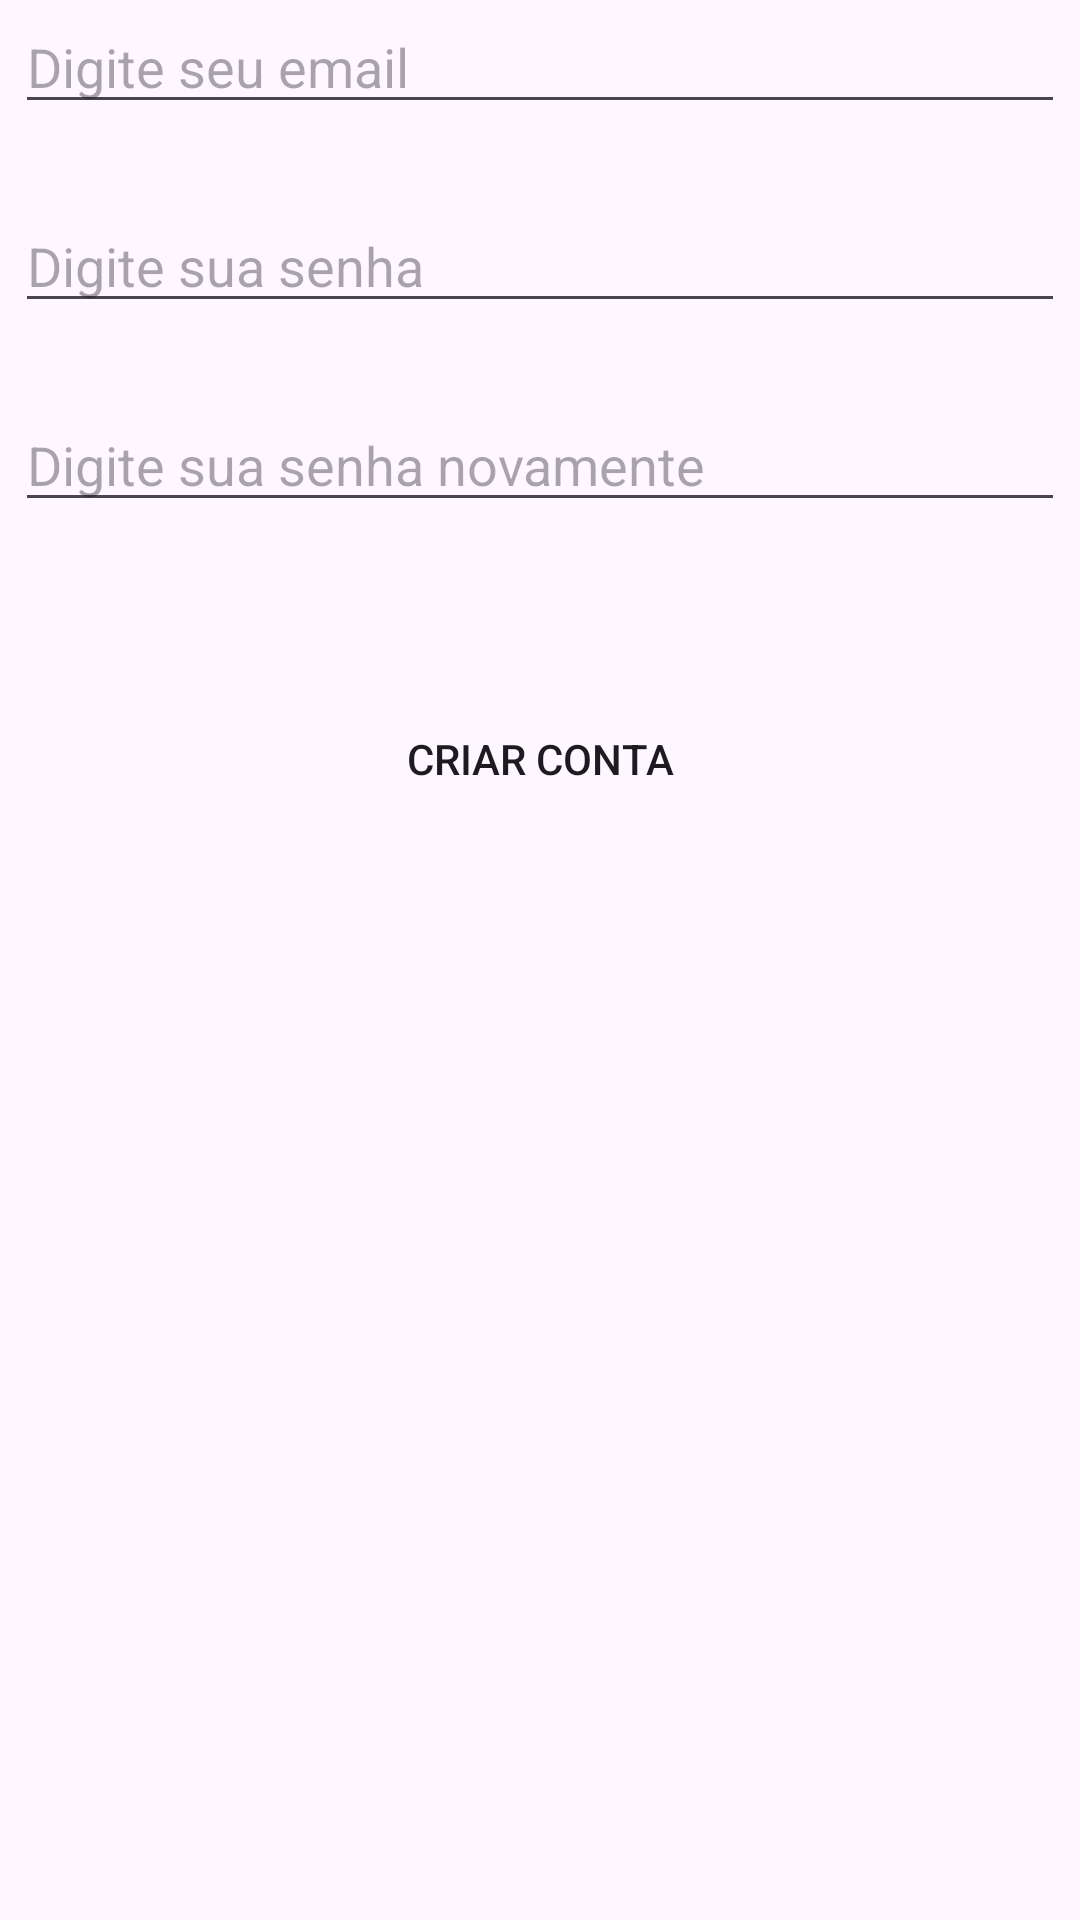

Reconstruct the res/layout file that produces this screen, plus the resources it refers to.
<!-- AndroidManifest.xml: application theme Theme.Rede_social_dmo2 -->
<!-- res/layout/activity_signup.xml -->
<?xml version="1.0" encoding="utf-8"?>
<androidx.constraintlayout.widget.ConstraintLayout xmlns:android="http://schemas.android.com/apk/res/android"
    android:layout_width="match_parent"
    android:layout_height="match_parent"
    xmlns:app="http://schemas.android.com/apk/res-auto">

    <ImageView
        android:id="@+id/imagem_logo"
        android:layout_width="wrap_content"
        android:layout_height="wrap_content"
        app:layout_constraintStart_toStartOf="parent"
        app:layout_constraintEnd_toEndOf="parent"
        app:layout_constraintTop_toTopOf="parent"
        android:src="@drawable/logo"
        />

    <EditText
        android:id="@+id/editText_email"
        android:layout_width="350dp"
        android:layout_height="wrap_content"
        android:hint="@string/hint_email"
        app:layout_constraintStart_toStartOf="parent"
        app:layout_constraintEnd_toEndOf="parent"
        app:layout_constraintTop_toBottomOf="@id/imagem_logo"/>

    <EditText
        android:id="@+id/editText_senha"
        android:layout_width="350dp"
        android:layout_height="wrap_content"
        android:hint="@string/hint_senha"
        app:layout_constraintStart_toStartOf="parent"
        app:layout_constraintEnd_toEndOf="parent"
        app:layout_constraintTop_toBottomOf="@+id/editText_email"
        android:layout_marginTop="25dp"
        android:inputType="textPassword"/>

    <EditText
        android:id="@+id/editText_senha_again"
        android:layout_width="350dp"
        android:layout_height="wrap_content"
        android:hint="@string/password_again"
        app:layout_constraintStart_toStartOf="parent"
        app:layout_constraintEnd_toEndOf="parent"
        app:layout_constraintTop_toBottomOf="@+id/editText_senha"
        android:layout_marginTop="25dp"
        android:inputType="textPassword"/>

    <Button
        android:id="@+id/button_signUp"
        android:layout_width="200dp"
        android:layout_height="wrap_content"
        app:layout_constraintStart_toStartOf="parent"
        app:layout_constraintEnd_toEndOf="parent"
        app:layout_constraintTop_toBottomOf="@id/editText_senha_again"
        android:layout_marginTop="55dp"
        android:text="@string/button_signup"
        android:textAllCaps="true"
        android:background="@color/gray"/>



</androidx.constraintlayout.widget.ConstraintLayout>
<!-- resources referenced by this layout -->
<resources>
  <string name="button_signup">Criar conta</string>
  <string name="hint_email">Digite seu email</string>
  <string name="hint_senha">Digite sua senha</string>
  <string name="password_again">Digite sua senha novamente</string>
  <style name="Theme.Rede_social_dmo2" parent="Base.Theme.Rede_social_dmo2" />
  <style name="Base.Theme.Rede_social_dmo2" parent="Theme.Material3.DayNight.NoActionBar">
          
          
      </style>
</resources>
